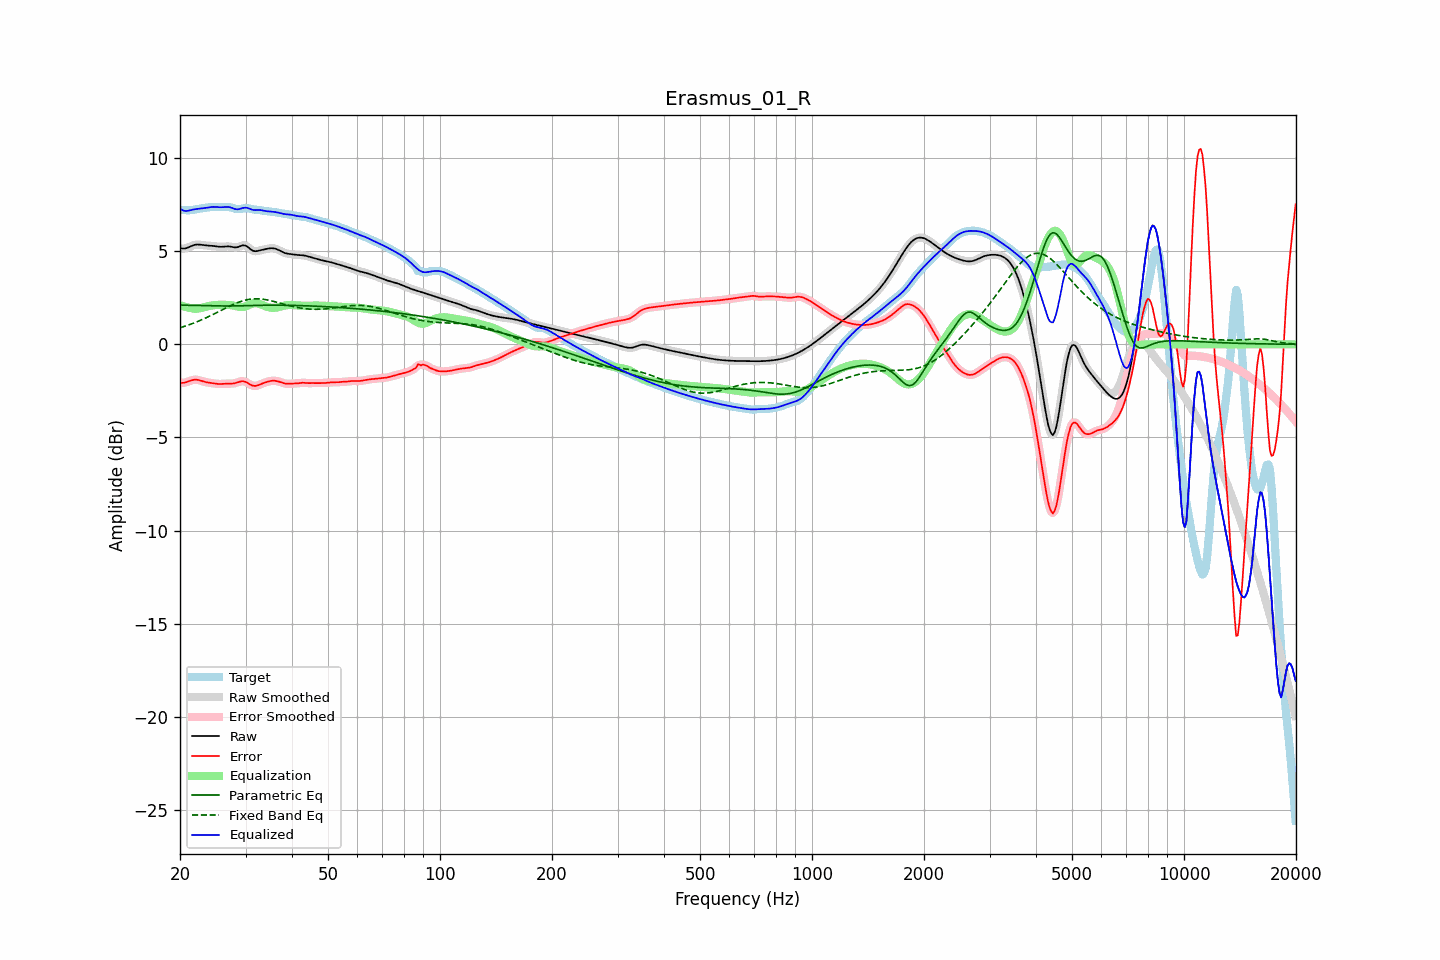

The file beside this chart, header and first rows:
frequency, raw, error, smoothed, error_smoothed, equalization, parametric_eq, fixed_band_eq, equalized_raw, equalized_smoothed, target
20.00, 5.17, -2.06, 5.17, -2.06, 2.11, 2.10, 0.89, 7.28, 7.28, 7.23
20.20, 5.15, -2.07, 5.15, -2.07, 2.07, 2.10, 0.92, 7.23, 7.23, 7.22
20.40, 5.14, -2.07, 5.14, -2.07, 2.04, 2.10, 0.94, 7.19, 7.19, 7.21
20.61, 5.15, -2.06, 5.15, -2.05, 2.02, 2.10, 0.97, 7.16, 7.17, 7.20
20.81, 5.17, -2.03, 5.17, -2.03, 1.99, 2.10, 1.00, 7.16, 7.16, 7.20
21.02, 5.20, -2.00, 5.20, -2.00, 1.97, 2.10, 1.03, 7.17, 7.17, 7.20
21.23, 5.24, -1.96, 5.24, -1.97, 1.96, 2.10, 1.06, 7.19, 7.19, 7.20
21.44, 5.27, -1.93, 5.27, -1.93, 1.94, 2.10, 1.09, 7.22, 7.22, 7.21
21.66, 5.31, -1.91, 5.31, -1.91, 1.92, 2.09, 1.13, 7.23, 7.23, 7.22
21.87, 5.34, -1.90, 5.34, -1.90, 1.91, 2.09, 1.16, 7.25, 7.25, 7.23
22.09, 5.35, -1.90, 5.35, -1.90, 1.91, 2.09, 1.19, 7.26, 7.26, 7.25
22.31, 5.36, -1.91, 5.36, -1.91, 1.92, 2.09, 1.23, 7.27, 7.27, 7.27
22.54, 5.36, -1.93, 5.35, -1.93, 1.93, 2.09, 1.26, 7.29, 7.28, 7.28
22.76, 5.35, -1.95, 5.34, -1.95, 1.95, 2.08, 1.30, 7.29, 7.29, 7.30
22.99, 5.33, -1.98, 5.33, -1.98, 1.97, 2.08, 1.34, 7.30, 7.30, 7.31
23.22, 5.32, -2.01, 5.32, -2.01, 2.00, 2.08, 1.38, 7.32, 7.32, 7.32
23.45, 5.31, -2.03, 5.31, -2.03, 2.02, 2.08, 1.42, 7.33, 7.33, 7.34
23.69, 5.30, -2.05, 5.30, -2.04, 2.04, 2.07, 1.46, 7.34, 7.34, 7.35
23.92, 5.30, -2.06, 5.30, -2.06, 2.06, 2.07, 1.50, 7.36, 7.36, 7.36
24.16, 5.29, -2.07, 5.29, -2.07, 2.08, 2.07, 1.54, 7.37, 7.37, 7.37
24.40, 5.29, -2.08, 5.29, -2.08, 2.09, 2.07, 1.58, 7.38, 7.38, 7.37
24.65, 5.28, -2.10, 5.28, -2.10, 2.10, 2.06, 1.63, 7.38, 7.38, 7.38
24.89, 5.27, -2.11, 5.27, -2.11, 2.11, 2.06, 1.67, 7.38, 7.38, 7.38
25.14, 5.25, -2.12, 5.25, -2.12, 2.12, 2.06, 1.71, 7.37, 7.37, 7.37
25.39, 5.24, -2.13, 5.24, -2.13, 2.12, 2.06, 1.76, 7.36, 7.36, 7.37
25.65, 5.24, -2.13, 5.24, -2.13, 2.12, 2.06, 1.80, 7.36, 7.36, 7.37
25.91, 5.24, -2.13, 5.24, -2.13, 2.12, 2.06, 1.84, 7.36, 7.36, 7.36
26.16, 5.24, -2.12, 5.24, -2.12, 2.12, 2.06, 1.89, 7.37, 7.37, 7.36
26.43, 5.25, -2.11, 5.25, -2.11, 2.12, 2.06, 1.93, 7.37, 7.37, 7.37
26.69, 5.26, -2.11, 5.26, -2.11, 2.12, 2.06, 1.98, 7.38, 7.38, 7.37
26.96, 5.26, -2.11, 5.26, -2.11, 2.11, 2.06, 2.02, 7.38, 7.37, 7.37
27.23, 5.25, -2.11, 5.25, -2.11, 2.11, 2.06, 2.06, 7.36, 7.36, 7.36
27.50, 5.23, -2.11, 5.23, -2.11, 2.10, 2.06, 2.10, 7.33, 7.33, 7.34
27.77, 5.22, -2.10, 5.22, -2.10, 2.08, 2.06, 2.14, 7.30, 7.30, 7.32
28.05, 5.20, -2.09, 5.21, -2.09, 2.07, 2.06, 2.18, 7.27, 7.27, 7.29
28.33, 5.21, -2.06, 5.21, -2.06, 2.05, 2.06, 2.21, 7.25, 7.25, 7.27
28.62, 5.22, -2.03, 5.22, -2.03, 2.03, 2.07, 2.25, 7.25, 7.25, 7.26
28.90, 5.25, -2.00, 5.26, -2.01, 2.01, 2.07, 2.28, 7.27, 7.27, 7.26
29.19, 5.29, -1.99, 5.29, -1.99, 2.00, 2.07, 2.31, 7.29, 7.29, 7.27
29.48, 5.32, -1.98, 5.31, -1.98, 2.01, 2.07, 2.33, 7.32, 7.32, 7.29
29.78, 5.31, -2.00, 5.31, -1.99, 2.02, 2.08, 2.36, 7.33, 7.33, 7.31
30.08, 5.29, -2.02, 5.29, -2.02, 2.05, 2.08, 2.38, 7.34, 7.33, 7.32
30.38, 5.24, -2.07, 5.24, -2.07, 2.08, 2.08, 2.40, 7.32, 7.32, 7.31
30.68, 5.17, -2.12, 5.17, -2.12, 2.12, 2.08, 2.41, 7.29, 7.29, 7.29
30.99, 5.10, -2.17, 5.10, -2.17, 2.15, 2.09, 2.43, 7.25, 7.26, 7.27
31.30, 5.04, -2.21, 5.04, -2.21, 2.18, 2.09, 2.44, 7.23, 7.23, 7.25
31.61, 5.01, -2.23, 5.01, -2.23, 2.20, 2.09, 2.44, 7.21, 7.21, 7.24
31.93, 5.00, -2.23, 5.00, -2.23, 2.21, 2.09, 2.45, 7.21, 7.21, 7.23
32.24, 5.01, -2.21, 5.01, -2.21, 2.20, 2.09, 2.45, 7.21, 7.21, 7.22
32.57, 5.03, -2.18, 5.03, -2.18, 2.18, 2.10, 2.44, 7.21, 7.21, 7.21
32.89, 5.05, -2.15, 5.05, -2.15, 2.16, 2.10, 2.44, 7.21, 7.21, 7.20
33.22, 5.08, -2.11, 5.07, -2.11, 2.12, 2.10, 2.43, 7.20, 7.20, 7.19
33.55, 5.09, -2.08, 5.09, -2.08, 2.08, 2.10, 2.42, 7.18, 7.18, 7.17
33.89, 5.11, -2.05, 5.11, -2.05, 2.05, 2.10, 2.40, 7.16, 7.16, 7.16
34.23, 5.13, -2.02, 5.13, -2.02, 2.02, 2.10, 2.39, 7.15, 7.15, 7.15
34.57, 5.14, -1.99, 5.14, -1.99, 1.99, 2.10, 2.37, 7.14, 7.14, 7.14
34.92, 5.16, -1.97, 5.16, -1.97, 1.97, 2.10, 2.35, 7.13, 7.13, 7.13
35.27, 5.16, -1.96, 5.16, -1.96, 1.96, 2.10, 2.33, 7.12, 7.12, 7.12
35.62, 5.16, -1.95, 5.16, -1.95, 1.96, 2.10, 2.31, 7.12, 7.12, 7.11
35.97, 5.14, -1.95, 5.14, -1.96, 1.96, 2.10, 2.29, 7.11, 7.10, 7.10
... 635 more rows
